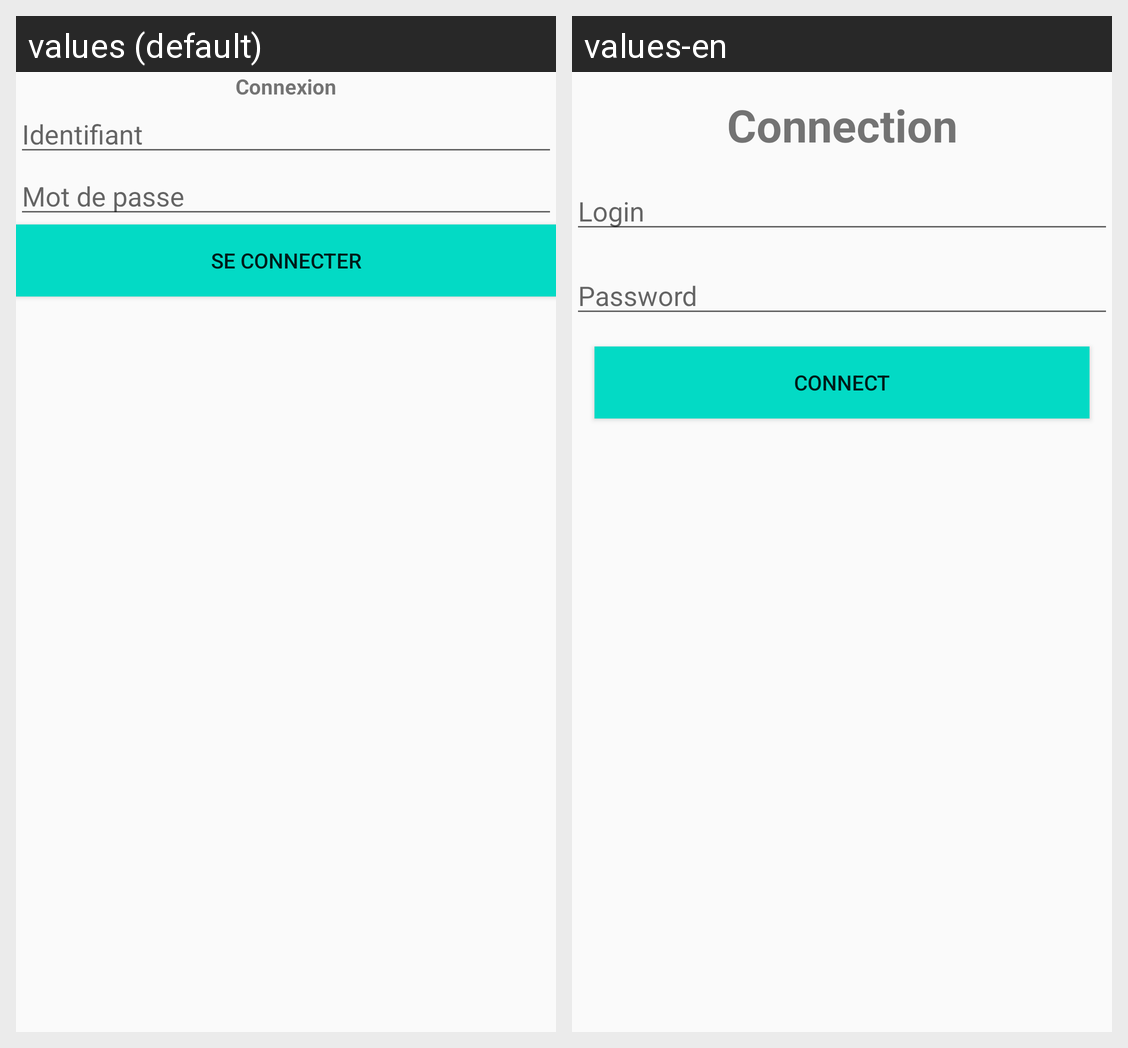

This grid shows one Android layout under two languages. Give, for every string resource on the screen, its name, the default text and each shown locale's text.
Android screen res/layout/activity_patient.xml rendered under 2 locales, left to right: values (default), values-en. Device: Nexus 5 (rendered at 1080×1920; each locale shown at half size, 540×960, under a caption strip naming it); theme AppTheme.
Strings drawn on this screen, with the default value and each locale's value (text and hints the layout hard-codes, and strings that could not be matched under every locale, appear in the picture but are not listed):

connection
  values: Connexion
  values-en: Connection

login
  values: Identifiant
  values-en: Login

password
  values: Mot de passe
  values-en: Password

connect
  values: Se connecter
  values-en: Connect
